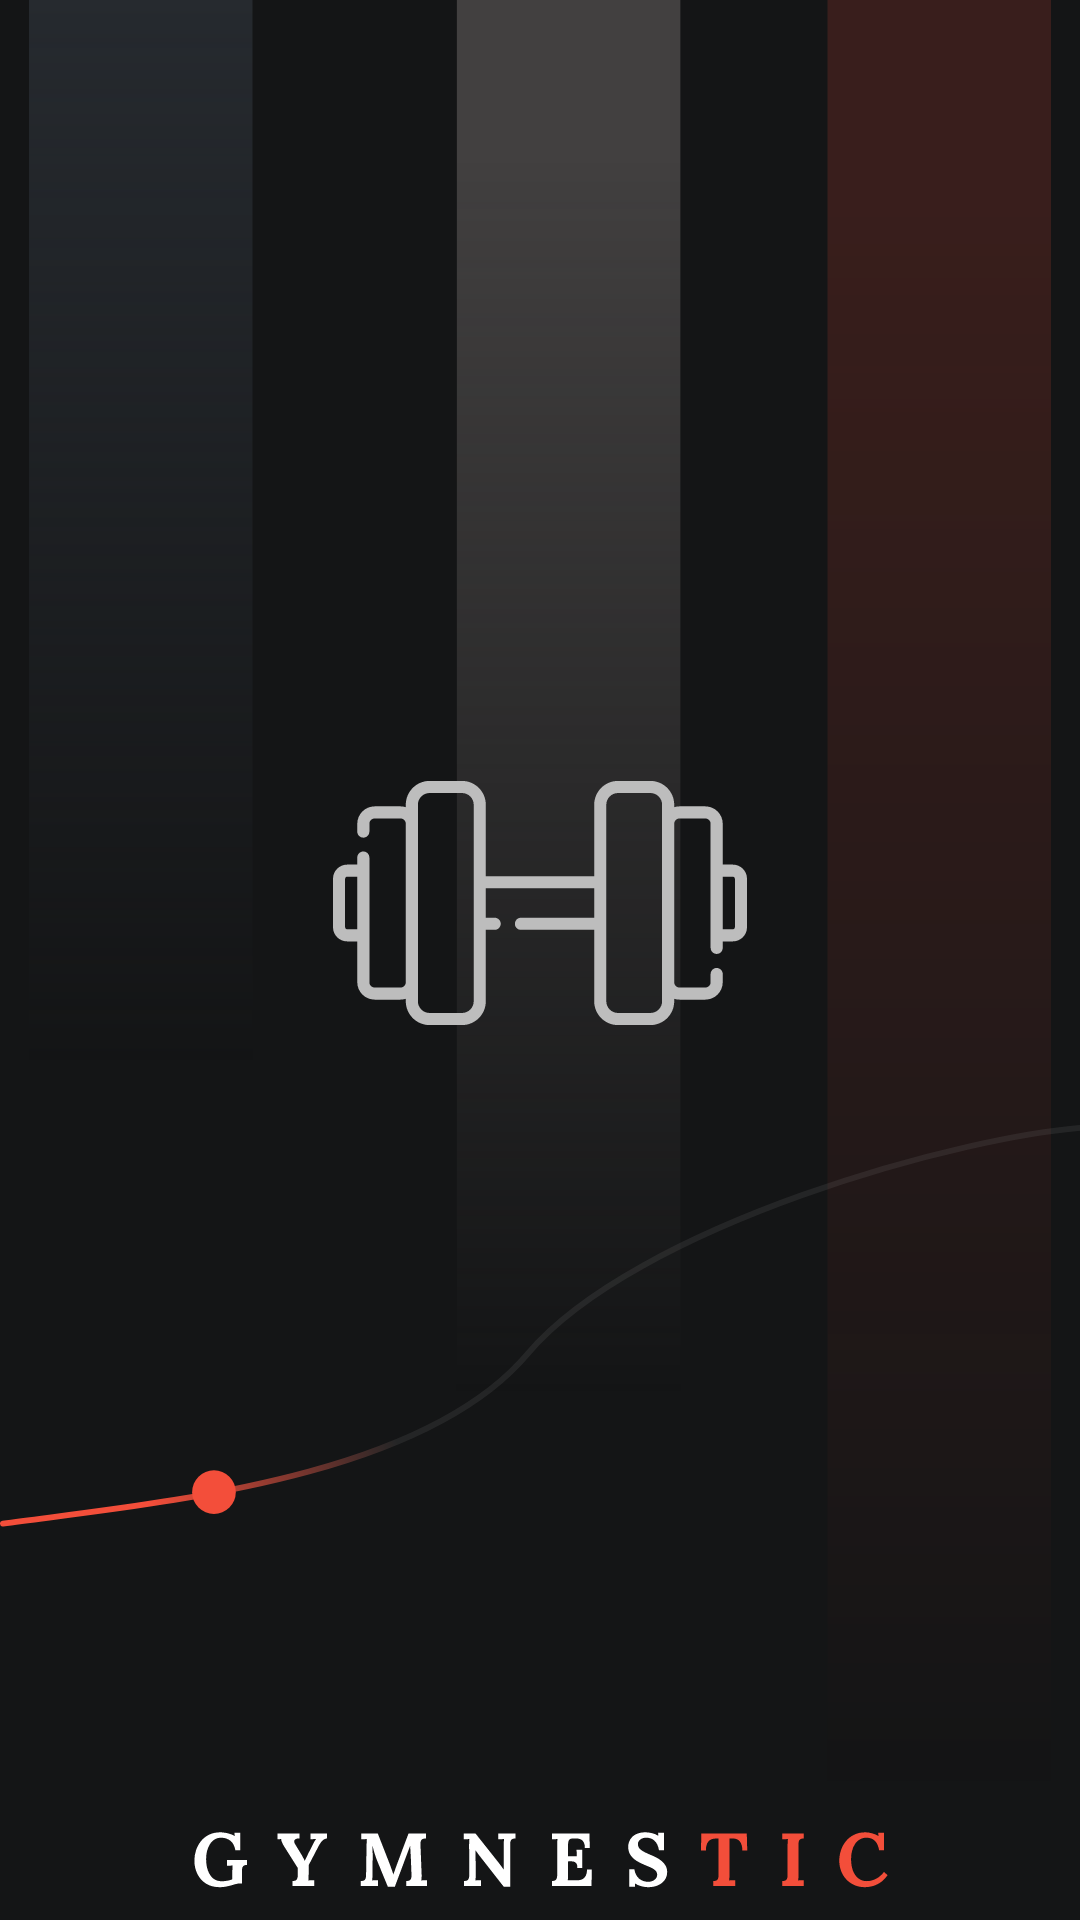

This screen was rendered from an Android layout file. Write that file and the resources it references.
<!-- AndroidManifest.xml: application theme Theme.Gymapp -->
<!-- res/layout/activity_main.xml -->
<?xml version="1.0" encoding="utf-8"?>
<androidx.constraintlayout.widget.ConstraintLayout xmlns:android="http://schemas.android.com/apk/res/android"
    xmlns:app="http://schemas.android.com/apk/res-auto"
    xmlns:tools="http://schemas.android.com/tools"
    android:layout_width="match_parent"
    android:layout_height="match_parent"
    android:background="@color/background"
    tools:context=".MainActivity">

    <ImageView
        android:id="@+id/imageView"
        android:layout_width="match_parent"
        android:layout_height="600dp"
        android:contentDescription="backtint"
        android:src="@drawable/backtint"
        app:layout_constraintEnd_toEndOf="parent"
        app:layout_constraintStart_toStartOf="parent"
        app:layout_constraintTop_toTopOf="parent" />

    <ImageView
        android:id="@+id/imageView2"
        android:layout_width="match_parent"
        android:layout_height="150dp"
        android:layout_marginBottom="80dp"
        android:contentDescription="path"
        android:src="@drawable/path"
        app:layout_constraintBottom_toBottomOf="@+id/imageView"
        app:layout_constraintEnd_toEndOf="parent"
        app:layout_constraintStart_toStartOf="parent" />

    <ImageView
        android:layout_width="wrap_content"
        android:layout_height="wrap_content"
        android:src="@drawable/logo"
        app:layout_constraintBottom_toTopOf="@+id/imageView2"
        app:layout_constraintEnd_toEndOf="parent"
        app:layout_constraintStart_toStartOf="parent" />

    <ImageView
        android:layout_width="wrap_content"
        android:layout_height="wrap_content"
        android:src="@drawable/gymnestic_word"
        app:layout_constraintBottom_toBottomOf="parent"
        app:layout_constraintEnd_toEndOf="parent"
        app:layout_constraintStart_toStartOf="parent"
        app:layout_constraintTop_toBottomOf="@+id/imageView" />

</androidx.constraintlayout.widget.ConstraintLayout>
<!-- resources referenced by this layout -->
<resources>
  <color name="background">#141516</color>
  <!-- drawable backtint (drawable) -->
  <vector xmlns:android="http://schemas.android.com/apk/res/android"
      xmlns:aapt="http://schemas.android.com/aapt"
      android:width="375dp"
      android:height="660dp"
      android:viewportWidth="375"
      android:viewportHeight="660">
    <path
        android:pathData="M0,0h82v660h-82z">
      <aapt:attr name="android:fillColor">
        <gradient 
            android:startX="41"
            android:startY="0"
            android:endX="41"
            android:endY="660"
            android:type="linear">
          <item android:offset="0" android:color="#FF262A2F"/>
          <item android:offset="0.59" android:color="#00000000"/>
        </gradient>
      </aapt:attr>
    </path>
    <path
        android:pathData="M293,0h82v660h-82z">
      <aapt:attr name="android:fillColor">
        <gradient 
            android:startX="334"
            android:startY="0"
            android:endX="334"
            android:endY="660"
            android:type="linear">
          <item android:offset="0.11" android:color="#2BF34E3A"/>
          <item android:offset="1" android:color="#00000000"/>
        </gradient>
      </aapt:attr>
    </path>
    <path
        android:pathData="M157,0h82v511h-82z">
      <aapt:attr name="android:fillColor">
        <gradient 
            android:startX="198"
            android:startY="0"
            android:endX="198"
            android:endY="511"
            android:type="linear">
          <item android:offset="0.11" android:color="#FF424040"/>
          <item android:offset="1" android:color="#00000000"/>
        </gradient>
      </aapt:attr>
    </path>
  </vector>
  <!-- drawable gymnestic_word: vector/xml drawable (drawable, 8979 chars, omitted) -->
  <!-- drawable logo: vector/xml drawable (drawable, 2599 chars, omitted) -->
  <!-- drawable path (drawable) -->
  <vector xmlns:android="http://schemas.android.com/apk/res/android"
      xmlns:aapt="http://schemas.android.com/aapt"
      android:width="371dp"
      android:height="145dp"
      android:viewportWidth="371"
      android:viewportHeight="145">
    <path
        android:pathData="M376,1C331.77,3.07 218.09,35.18 181.24,78.97C144.39,122.75 51.07,130.43 1,137.31"
        android:strokeLineJoin="round"
        android:strokeWidth="2"
        android:fillColor="#00000000"
        android:strokeLineCap="round">
      <aapt:attr name="android:strokeColor">
        <gradient 
            android:startX="246.5"
            android:startY="32"
            android:endX="52"
            android:endY="131.5"
            android:type="linear">
          <item android:offset="0.61" android:color="#1EA4A4A4"/>
          <item android:offset="1" android:color="#FFF34E3A"/>
        </gradient>
      </aapt:attr>
    </path>
    <path
        android:pathData="M73.5,126.5m-7.5,0a7.5,7.5 0,1 1,15 0a7.5,7.5 0,1 1,-15 0"
        android:fillColor="#F34E3A"/>
  </vector>
  <style name="Theme.Gymapp" parent="Base.Theme.Gymapp" />
  <style name="Base.Theme.Gymapp" parent="Theme.Material3.DayNight.NoActionBar">
  
          <item name="android:statusBarColor">@color/homecard</item>
          
          
      </style>
  <color name="homecard">#F34E3A</color>
</resources>
